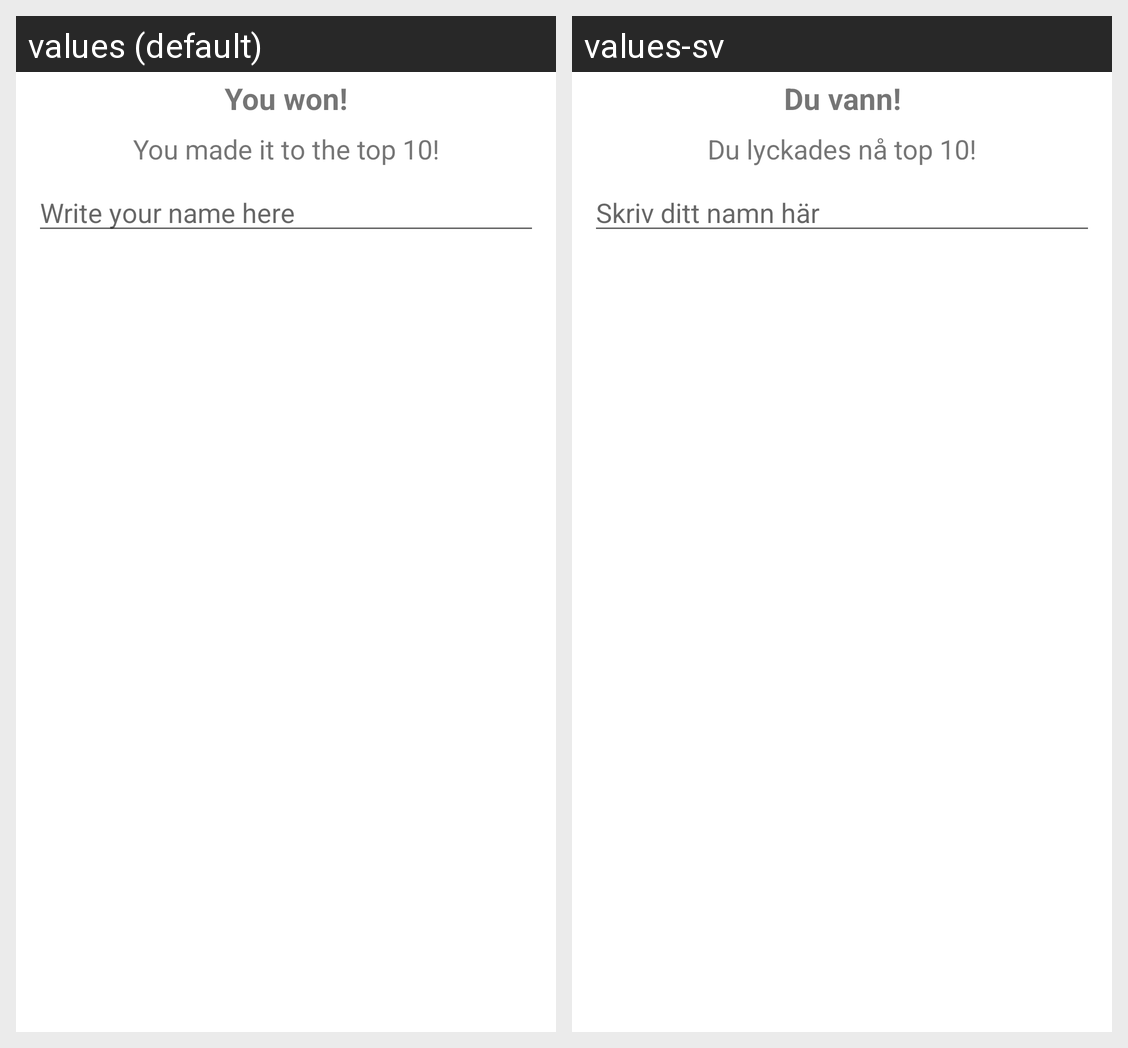

Strings drawn on this Android screen and how each of the app's shown locales translates them:
Android screen res/layout/fragment_win_popup.xml rendered under 2 locales, left to right: values (default), values-sv. Device: Nexus 5 (rendered at 1080×1920; each locale shown at half size, 540×960, under a caption strip naming it); theme Theme.SlutProjekt.
Strings drawn on this screen, with the default value and each locale's value (text and hints the layout hard-codes, and strings that could not be matched under every locale, appear in the picture but are not listed):

win_text
  values: You won!
  values-sv: Du vann!

name_rank_above
  values: You made it to the top 10!
  values-sv: Du lyckades nå top 10!

insert_name
  values: Write your name here
  values-sv: Skriv ditt namn här
